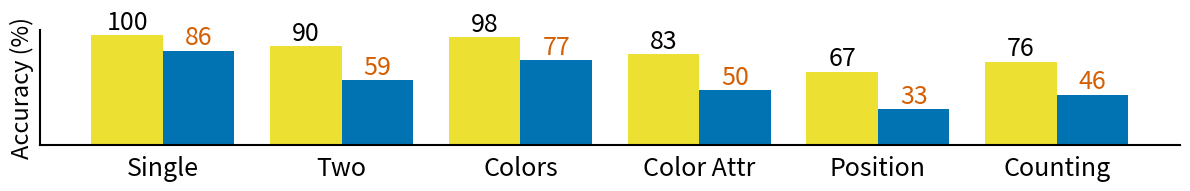
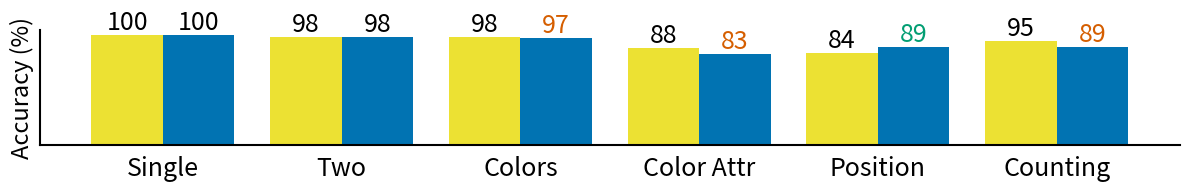
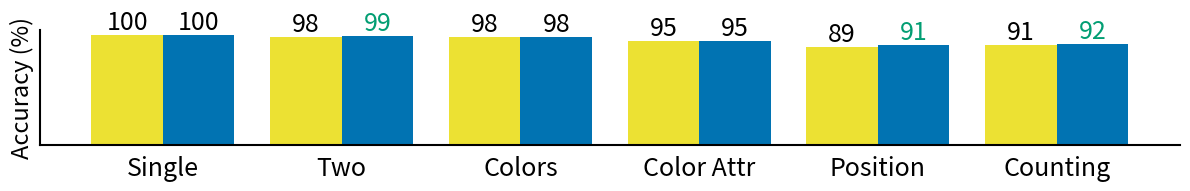

These charts were generated, in order, by the following Python code:
import os
import pandas as pd
import matplotlib.pyplot as plt
import seaborn as sns
import numpy as np
import matplotlib.patheffects as path_effects
import matplotlib.patches as mpatches


position_discffusion_scores_first_block = {
    # "CLIP RN50x64": 0.33,
    # "CLIP ViT-B/32": 0.24,
    # "CLIP ViT-L/14": 0.31,
    # "openCLIP ViT-H/14": 0.30,
    # "openCLIP ViT-G/14": 0.34,
    "SD 1.5": 0.33,
    # "SD 2.0": 0.36,
    # "SD 3-m": 0.29,
}

position_zero_scores_first_block = {
    # "CLIP RN50x64": 0.17,
    # "CLIP ViT-B/32": 0.67,
    # "CLIP ViT-L/14": 0.5,
    # "openCLIP ViT-H/14": 0.33,
    # "openCLIP ViT-G/14": 0.67,
    "SD 1.5": 0.67,
    # "SD 2.0": 0.67,
    # "SD 3-m": 0.33,
}

position_discffusion_scores_second_block = {
    # "CLIP RN50x64": 0.30,
    # "CLIP ViT-B/32": 0.22,
    # "CLIP ViT-L/14": 0.26,
    # "openCLIP ViT-H/14": 0.44,
    # "openCLIP ViT-G/14": 0.38,
    "SD 2.0": 0.89,
    # "SD 1.5": 0.28,
    # "SD 3-m": 0.30,
}

position_zero_scores_second_block = {
    # "CLIP RN50x64": 0.26,
    # "CLIP ViT-B/32": 0.16,
    # "CLIP ViT-L/14": 0.26,
    # "openCLIP ViT-H/14": 0.37,
    # "openCLIP ViT-G/14": 0.42,
    "SD 2.0": 0.84,
    # "SD 1.5": 0.26,
    # "SD 3-m": 0.42,
}

position_discffusion_scores_third_block = {
    # "CLIP RN50x64": 0.26,
    # "CLIP ViT-B/32": 0.28,
    # "CLIP ViT-L/14": 0.32,
    # "openCLIP ViT-H/14": 0.36,
    # "openCLIP ViT-G/14": 0.37,
    "SD 3-m": 0.91,
    # "SD 1.5": 0.32,
    # "SD 2.0": 0.33,
}
position_zero_scores_third_block = {
    # "CLIP RN50x64": 0.27,
    # "CLIP ViT-B/32": 0.31,
    # "CLIP ViT-L/14": 0.30,
    # "openCLIP ViT-H/14": 0.33,
    # "openCLIP ViT-G/14": 0.35,
    "SD 3-m": 0.89,
    # "SD 1.5": 0.30,
    # "SD 2.0": 0.34,
}
counting_zero_scores_first_block = {
    # "CLIP RN50x64": 0.47,
    # "CLIP ViT-B/32": 0.52,
    # "CLIP ViT-L/14": 0.49,
    # "openCLIP ViT-H/14": 0.48,
    # "openCLIP ViT-G/14": 0.49,
    "SD 1.5": 0.76,
    # "SD 2.0": 0.46,
    # "SD 3-m": 0.37,
}
counting_discffusion_scores_first_block = {
    # "CLIP RN50x64": 0.47,
    # "CLIP ViT-B/32": 0.52,
    # "CLIP ViT-L/14": 0.49,
    # "openCLIP ViT-H/14": 0.48,
    # "openCLIP ViT-G/14": 0.49,
    "SD 1.5": 0.46,
    # "SD 2.0": 0.46,
    # "SD 3-m": 0.37,
}
counting_zero_scores_first_block = {
    # "CLIP RN50x64": 0.67,
    # "CLIP ViT-B/32": 0.63,
    # "CLIP ViT-L/14": 0.63,
    # "openCLIP ViT-H/14": 0.85,
    # "openCLIP ViT-G/14": 0.87,
    "SD 1.5": 0.76,
    # "SD 2.0": 0.49,
    # "SD 3-m": 0.53,
}

counting_discffusion_scores_second_block = {
    # "CLIP RN50x64": 0.50,
    # "CLIP ViT-B/32": 0.50,
    # "CLIP ViT-L/14": 0.52,
    # "openCLIP ViT-H/14": 0.53,
    # "openCLIP ViT-G/14": 0.53,
    "SD 2.0": 0.89,
    # "SD 1.5": 0.49,
    # "SD 3-m": 0.45,
}

counting_zero_scores_second_block = {
    # "CLIP RN50x64": 0.77,
    # "CLIP ViT-B/32": 0.60,
    # "CLIP ViT-L/14": 0.69,
    # "openCLIP ViT-H/14": 0.93,
    # "openCLIP ViT-G/14": 0.95,
    "SD 2.0": 0.95,
    # "SD 1.5": 0.59,
    # "SD 3-m": 0.57,
}
counting_discffusion_scores_third_block = {
    # "CLIP RN50x64": 0.66,
    # "CLIP ViT-B/32": 0.61,
    # "CLIP ViT-L/14": 0.68,
    # "openCLIP ViT-H/14": 0.84,
    # "openCLIP ViT-G/14": 0.84,
    "SD 3-m": 0.92,
    # "SD 1.5": 0.57,
    # "SD 2.0": 0.57,
}

counting_zero_scores_third_block = {
    # "CLIP RN50x64": 0.70,
    # "CLIP ViT-B/32": 0.65,
    # "CLIP ViT-L/14": 0.75,
    # "openCLIP ViT-H/14": 0.97,
    # "openCLIP ViT-G/14": 0.96,
    "SD 3-m": 0.91,
    # "SD 1.5": 0.60,
    # "SD 2.0": 0.61,
}

two_objects_discffusion_first_block = {
    # "CLIP RN50x64": 0.46,
    # "CLIP ViT-B/32": 0.46,
    # "CLIP ViT-L/14": 0.54,
    # "openCLIP ViT-H/14": 0.52,
    # "openCLIP ViT-G/14": 0.51,
    "SD 1.5": 0.59,
    # "SD 2.0": 0.48,
    # "SD 3-m": 0.29,
}

two_objects_zero_first_block = {
    # "CLIP RN50x64": 0.85,
    # "CLIP ViT-B/32": 0.87,
    # "CLIP ViT-L/14": 0.95,
    # "openCLIP ViT-H/14": 0.95,
    # "openCLIP ViT-G/14": 0.94,
    "SD 1.5": 0.90,
    # "SD 2.0": 0.85,
    # "SD 3-m": 0.57,
}

# object
two_objects_discffusion_second_block = {
    # "CLIP RN50x64": 0.61,
    # "CLIP ViT-B/32": 0.54,
    # "CLIP ViT-L/14": 0.64,
    # "openCLIP ViT-H/14": 0.69,
    # "openCLIP ViT-G/14": 0.65,
    "SD 2.0": 0.98,
    # "SD 1.5": 0.61,
    # "SD 3-m": 0.40,
}

two_objects_zero_second_block = {
    # "CLIP RN50x64": 0.91,
    # "CLIP ViT-B/32": 0.85,
    # "CLIP ViT-L/14": 0.93,
    # "openCLIP ViT-H/14": 0.99,
    # "openCLIP ViT-G/14": 0.98,
    "SD 2.0": 0.98,
    # "SD 1.5": 0.90,
    # "SD 3-m": 0.63,
}
two_objects_discffusion_third_block = {
    # "CLIP RN50x64": 0.90,
    # "CLIP ViT-B/32": 0.86,
    # "CLIP ViT-L/14": 0.95,
    # "openCLIP ViT-H/14": 0.95,
    # "openCLIP ViT-G/14": 0.95,
    "SD 3-m": 0.99,
    # "SD 1.5": 0.87,
    # "SD 2.0": 0.91,
}

two_objects_zero_third_block = {
    # "CLIP RN50x64": 0.91,
    # "CLIP ViT-B/32": 0.89,
    # "CLIP ViT-L/14": 0.98,
    # "openCLIP ViT-H/14": 0.97,
    # "openCLIP ViT-G/14": 0.98,
    "SD 3-m": 0.98,
    # "SD 1.5": 0.88,
    # "SD 2.0": 0.92,
}

color_discffusion_scores_first_block = {
    # "CLIP RN50x64": 0.86,
    # "CLIP ViT-B/32": 0.87,
    # "CLIP ViT-L/14": 0.87,
    # "openCLIP ViT-H/14": 0.89,
    # "openCLIP ViT-G/14": 0.87,
    "SD 1.5": 0.77,
    # "SD 1.5 (discffusion)": 0.77,
    # "SD 2.0": 0.82,
    # "SD 2.0 (discffusion)": 0.91,
    # "SD 3-m": 0.88,
    # "SD 3-m (discffusion)": 0.88
}

color_zero_scores_first_block = {
    # "CLIP RN50x64": 0.94,
    # "CLIP ViT-B/32": 0.94,
    # "CLIP ViT-L/14": 0.94,
    # "openCLIP ViT-H/14": 0.97,
    # "openCLIP ViT-G/14": 0.97,
    "SD 1.5": 0.98,
    # "SD 1.5 (discffusion)": 0.77,
    # "SD 2.0": 0.91,
    # "SD 2.0 (discffusion)": 0.91,
    # "SD 3-m": 0.88,
    # "SD 3-m (discffusion)": 0.88
}

color_discffusion_scores_second_block = {
    # "CLIP RN50x64": 0.93,
    # "CLIP ViT-B/32": 0.92,
    # "CLIP ViT-L/14": 0.91,
    # "openCLIP ViT-H/14": 0.94,
    # "openCLIP ViT-G/14": 0.94,
    "SD 2.0": 0.97,
    # "SD 2.0 (discffusion)": 0.97,
    # "SD 1.5": 0.85,
    # "SD 1.5 (discffusion)": 0.61,
    # "SD 3-m": 0.87,
    # "SD 3-m (discffusion)": 0.90
}

color_zero_scores_second_block = {
    # "CLIP RN50x64": 0.95,
    # "CLIP ViT-B/32": 0.94,
    # "CLIP ViT-L/14": 0.93,
    # "openCLIP ViT-H/14": 0.97,
    # "openCLIP ViT-G/14": 0.98,
    "SD 2.0": 0.98,
    # "SD 2.0 (discffusion)": 0.97,
    # "SD 1.5": 0.89,
    # "SD 1.5 (discffusion)": 0.61,
    # "SD 3-m": 0.90,
    # "SD 3-m (discffusion)": 0.90
}
color_discffusion_scores_third_block = {
    # "CLIP RN50x64": 0.89,
    # "CLIP ViT-B/32": 0.88,
    # "CLIP ViT-L/14": 0.89,
    # "openCLIP ViT-H/14": 0.91,
    # "openCLIP ViT-G/14": 0.91,
    "SD 3-m": 0.98,
    # "SD 1.5": 0.78,
    # "SD 2.0": 0.82,
}

color_zero_scores_third_block = {
    # "CLIP RN50x64": 0.92,
    # "CLIP ViT-B/32": 0.91,
    # "CLIP ViT-L/14": 0.91,
    # "openCLIP ViT-H/14": 0.96,
    # "openCLIP ViT-G/14": 0.95,
    "SD 3-m": 0.98,
    # "SD 1.5": 0.82,
    # "SD 2.0": 0.87,
}

color_attribute_discffusion_scores_first_block = {
    # "CLIP RN50x64": 0.28,
    # "CLIP ViT-B/32": 0.25,
    # "CLIP ViT-L/14": 0.29,
    # "openCLIP ViT-H/14": 0.31,
    # "openCLIP ViT-G/14": 0.35,
    "SD 1.5": 0.5,
    # "SD 2.0": 0.26,
    # "SD 3-m": 0.26,
}

color_attribute_zero_scores_first_block = {
    # "CLIP RN50x64": 0.28,
    # "CLIP ViT-B/32": 0.22,
    # "CLIP ViT-L/14": 0.17,
    # "openCLIP ViT-H/14": 0.5,
    # "openCLIP ViT-G/14": 0.28,
    "SD 1.5": 0.83,
    # "SD 2.0": 0.5,
    # "SD 3-m": 0.56,
}

color_attribute_discffusion_scores_second_block = {
    # "CLIP RN50x64": 0.30,
    # "CLIP ViT-B/32": 0.35,
    # "CLIP ViT-L/14": 0.28,
    # "openCLIP ViT-H/14": 0.44,
    # "openCLIP ViT-G/14": 0.45,
    "SD 2.0": 0.83,
    # "SD 1.5": 0.37,
    # "SD 3-m": 0.28,
}

color_attribute_zero_scores_second_block = {
    # "CLIP RN50x64": 0.47,
    # "CLIP ViT-B/32": 0.47,
    # "CLIP ViT-L/14": 0.44,
    # "openCLIP ViT-H/14": 0.53,
    # "openCLIP ViT-G/14": 0.69,
    "SD 2.0": 0.88,
    # "SD 1.5": 0.42,
    # "SD 3-m": 0.53,
}

color_attribute_discffusion_scores_third_block = {
    # "CLIP RN50x64": 0.38,
    # "CLIP ViT-B/32": 0.43,
    # "CLIP ViT-L/14": 0.34,
    # "openCLIP ViT-H/14": 0.47,
    # "openCLIP ViT-G/14": 0.51,
    "SD 3-m": 0.95,
    # "SD 1.5": 0.53,
    # "SD 2.0": 0.56,
}

color_attribute_zero_scores_third_block = {
    # "CLIP RN50x64": 0.4,
    # "CLIP ViT-B/32": 0.43,
    # "CLIP ViT-L/14": 0.36,
    # "openCLIP ViT-H/14": 0.49,
    # "openCLIP ViT-G/14": 0.55,
    "SD 3-m": 0.95,
    # "SD 1.5": 0.58,
    # "SD 2.0": 0.63,
}

single_object_discffusion_first_block = {
    # "CLIP RN50x64": 0.97,
    # "CLIP ViT-B/32": 0.96,
    # "CLIP ViT-L/14": 0.97,
    # "openCLIP ViT-H/14": 0.97,
    # "openCLIP ViT-G/14": 0.97,
    "SD 1.5": 0.86,
    # "SD 2.0": 0.96,
    # "SD 3-m": 0.78,
}

single_object_zero_first_block = {
    # "CLIP RN50x64": 0.99,
    # "CLIP ViT-B/32": 0.99,
    # "CLIP ViT-L/14": 0.99,
    # "openCLIP ViT-H/14": 1.0,
    # "openCLIP ViT-G/14": 0.99,
    "SD 1.5": 1.0,
    # "SD 2.0": 0.99,
    # "SD 3-m": 0.81,
}

single_object_discffusion_second_block = {
    # "CLIP RN50x64": 0.99,
    # "CLIP ViT-B/32": 1.0,
    # "CLIP ViT-L/14": 0.99,
    # "openCLIP ViT-H/14": 1.0,
    # "openCLIP ViT-G/14": 1.0,
    "SD 2.0": 1.0,
    # "SD 1.5": 0.99,
    # "SD 3-m": 0.86,
}

single_object_zero_second_block = {
    # "CLIP RN50x64": 1.0,
    # "CLIP ViT-B/32": 1.0,
    # "CLIP ViT-L/14": 1.0,
    # "openCLIP ViT-H/14": 1.0,
    # "openCLIP ViT-G/14": 1.0,
    "SD 2.0": 1.0,
    # "SD 1.5": 0.99,
    # "SD 3-m": 0.87,
}

single_object_discffusion_third_block = {
    # "CLIP RN50x64": 0.99,
    # "CLIP ViT-B/32": 1.0,
    # "CLIP ViT-L/14": 0.99,
    # "openCLIP ViT-H/14": 1.0,
    # "openCLIP ViT-G/14": 1.0,
    "SD 3-m": 1.0,
    # "SD 1.5": 1.0,
    # "SD 2.0": 0.99,
}

single_object_zero_third_block = {
    # "CLIP RN50x64": 0.99,
    # "CLIP ViT-B/32": 1.0,
    # "CLIP ViT-L/14": 0.99,
    # "openCLIP ViT-H/14": 1.0,
    # "openCLIP ViT-G/14": 1.0,
    "SD 3-m": 1.0,
    # "SD 1.5": 1.0,
    # "SD 2.0": 0.99,
}

df_1_5_colors = pd.DataFrame({
    "discffusion_colors": color_discffusion_scores_first_block,
    "zero_colors": color_zero_scores_first_block,
})

df_1_5_single = pd.DataFrame({
    "discffusion_single": single_object_discffusion_first_block,
    "zero_single": single_object_zero_first_block,
})

df_1_5_two_objects = pd.DataFrame({
    "discffusion_two": two_objects_discffusion_first_block,
    "zero_two": two_objects_zero_first_block,
})

df_1_5_colors_attr = pd.DataFrame({
    "discffusion_color_attr": color_attribute_discffusion_scores_first_block,
    "zero_color_attr": color_attribute_zero_scores_first_block,
})

df_1_5_position = pd.DataFrame({
    "discffusion_position": position_discffusion_scores_first_block,
    "zero_position": position_zero_scores_first_block,
})

df_1_5_counting = pd.DataFrame({
    "discffusion_counting": counting_discffusion_scores_first_block,
    "zero_counting": counting_zero_scores_first_block,
})

df_1_5 = pd.concat([df_1_5_single, df_1_5_two_objects, df_1_5_colors, df_1_5_colors_attr, df_1_5_position, df_1_5_counting], axis=1)

df_2_0_colors = pd.DataFrame({
    "discffusion_colors": color_discffusion_scores_second_block,
    "zero_colors": color_zero_scores_second_block,
})

df_2_0_single = pd.DataFrame({
    "discffusion_single": single_object_discffusion_second_block,
    "zero_single": single_object_zero_second_block,
})

df_2_0_two_objects = pd.DataFrame({
    "discffusion_two": two_objects_discffusion_second_block,
    "zero_two": two_objects_zero_second_block,
})

df_2_0_colors_attr = pd.DataFrame({
    "discffusion_color_attr": color_attribute_discffusion_scores_second_block,
    "zero_color_attr": color_attribute_zero_scores_second_block,
})

df_2_0_position = pd.DataFrame({
    "discffusion_position": position_discffusion_scores_second_block,
    "zero_position": position_zero_scores_second_block,
})

df_2_0_counting = pd.DataFrame({
    "discffusion_counting": counting_discffusion_scores_second_block,
    "zero_counting": counting_zero_scores_second_block,
})

df_2_0 = pd.concat([df_2_0_single, df_2_0_two_objects, df_2_0_colors, df_2_0_colors_attr, df_2_0_position, df_2_0_counting], axis=1)


df_3_m_colors = pd.DataFrame({
    "discffusion_colors": color_discffusion_scores_third_block,
    "zero_colors": color_zero_scores_third_block,
})

df_3_m_single = pd.DataFrame({
    "discffusion_single": single_object_discffusion_third_block,
    "zero_single": single_object_zero_third_block,
})

df_3_m_two_objects = pd.DataFrame({
    "discffusion_two": two_objects_discffusion_third_block,
    "zero_two": two_objects_zero_third_block,
})

df_3_m_colors_attr = pd.DataFrame({
    "discffusion_color_attr": color_attribute_discffusion_scores_third_block,
    "zero_color_attr": color_attribute_zero_scores_third_block,
})

df_3_m_position = pd.DataFrame({
    "discffusion_position": position_discffusion_scores_third_block,
    "zero_position": position_zero_scores_third_block,
})

df_3_m_counting = pd.DataFrame({
    "discffusion_counting": counting_discffusion_scores_third_block,
    "zero_counting": counting_zero_scores_third_block,
})

df_3_m = pd.concat([df_3_m_single, df_3_m_two_objects, df_3_m_colors, df_3_m_colors_attr, df_3_m_position, df_3_m_counting], axis=1)

# Function to create bar plots
def create_bar_plot(df_transposed, category_name):
    # df_transposed = df.T
    # print(df_transposed)
    # exit(0)

    # Create a figure and axis
    fig, ax = plt.subplots(figsize=(12, 2))
    # bar plot with matplotlib
    bar_width = 0.4
    group_spacing = 0.1 
    color_blind_pallete = sns.color_palette("colorblind", 10)
    # Example: manually select one column per category
    # (Adjust these column names as needed)
    df_transposed_discffusion = df_transposed[['discffusion_single', 'discffusion_two', 'discffusion_colors', 'discffusion_color_attr', 'discffusion_position', 'discffusion_counting']]
    df_transposed_zero = df_transposed[['zero_single', 'zero_two', 'zero_colors', 'zero_color_attr', 'zero_position', 'zero_counting']]


    num_groups = len(df_transposed_discffusion.columns)
    x = np.arange(num_groups)  # positions for each category

    categories = ["Single", "Two", "Colors", "Color Attr", "Position", "Counting"]

    discffusion_values = df_transposed_discffusion.iloc[0].values.astype(float)  # shape (6,)
    zero_values = df_transposed_zero.iloc[0].values.astype(float)  # shape (6,)
    palette = sns.color_palette("colorblind", 20)
    import matplotlib.colors as mcolors
    hsv_palette = [mcolors.rgb_to_hsv(color) for color in palette]

    # Filter the palette to remove certain hues
    filtered_palette = [
        color for color, hsv in zip(palette, hsv_palette)
        if not (hsv[0] < 0.1 or hsv[0] > 0.9 or (0.55 < hsv[0] < 0.75))
    ]

    bars_zero = ax.bar(x - bar_width/2, zero_values, bar_width, label="zero", color=filtered_palette[4], zorder=10)

    bars_discffusion = ax.bar(x + bar_width/2, discffusion_values, bar_width, label="discffusion", color=color_blind_pallete[0], zorder= 10)
    
    height1 = []
    for bar in  bars_zero :
        height = bar.get_height()
        height1.append(height)
        ax.text(bar.get_x() + bar.get_width() / 2, height,
                f'{height*100:.0f}',
                ha='center', va='bottom', fontsize=18)

    # Annotate the bars for "zero"
    for idx, bar in  enumerate(bars_discffusion):

        height = bar.get_height()
        if height1[idx] < height:
        
            ax.text(bar.get_x() + bar.get_width() / 2, height,
                    f'{height*100:.0f}',
                    ha='center', va='bottom', fontsize=18, color=color_blind_pallete[2])
        elif height1[idx] > height:
            ax.text(bar.get_x() + bar.get_width() / 2, height,
                    f'{height*100:.0f}',
                    ha='center', va='bottom', fontsize=18, color=color_blind_pallete[3])
        else:
            ax.text(bar.get_x() + bar.get_width() / 2, height,
                    f'{height*100:.0f}',
                    ha='center', va='bottom', fontsize=18)

    # Make the plot
    # for i, model in enumerate(df_transposed_discffusion.columns):
    #     print(model)
    #     plt.bar(index[i] + (i+ group_spacing) * barWidth , df_transposed_discffusion[model].values.flatten(),
    #             color='skyblue', width=barWidth, edgecolor='grey', label=model, zorder=10)
    #     break

    # for i, model in enumerate(df_transposed_zero.columns):
    #     plt.bar(index + (i*1 ) * barWidth, df_transposed_zero[model].values.flatten(),
    #             color='orange', width=barWidth, edgecolor='grey', label=model, zorder=10)

    plt.ylabel('Accuracy (%)', fontsize=17)

    plt.tick_params(axis='x', which='both', bottom=False, top=False)
    plt.yticks(fontsize=12)  # Change the Y-axis tick label size
    y_max = plt.gca().get_ylim()[1]
    plt.yticks(np.linspace(0, 1, 6),fontsize=12)  # Change the Y-axis tick label size
    y_max = plt.gca().get_ylim()[1]
    import matplotlib.ticker as mticker

    ax.yaxis.set_major_formatter(mticker.FormatStrFormatter('%.1f'))
    plt.yticks([])


    # plt.legend(title='Models', bbox_to_anchor=(1.05, 1), loc='upper left')
    # Remove plot borders (spines)
    ax.spines['top'].set_visible(False)
    ax.spines['right'].set_visible(False)
    # ax.spines['left'].set_visible(False)
    # ax.spines['bottom'].set_visible(False)

    # Remove grid lines
    # plt.grid(False)
    plt.grid(axis='y', linestyle='--', alpha=0.7, zorder=0)
    # Save Plot
    ax.spines['left'].set_visible(True)
    ax.spines['left'].set_color('black')   # Set color of the spline
    ax.spines['left'].set_linewidth(1.5)   # Set thickness of the spline
    ax.spines['bottom'].set_visible(True)
    ax.spines['bottom'].set_color('black')   # Set color of the spline
    ax.spines['bottom'].set_linewidth(1.5)   # Set thickness of the spline
    ax.spines['bottom'].set_zorder(100000)
    ax.set_xticks(np.arange(len(categories)))  # Set tick positions for 6 categories
    ax.set_xticklabels(categories, fontsize=18)
    


    plt.tight_layout()
    outdir = 'plots/discffusion_zero'
    os.makedirs(outdir, exist_ok=True)
    plt.savefig(f'{outdir}/{category_name}.pdf', dpi=300, bbox_inches='tight')
    # plt.show()

create_bar_plot(df_1_5, "First_Block")
create_bar_plot(df_2_0, "Second_Block")
create_bar_plot(df_3_m, "Third_Block")



